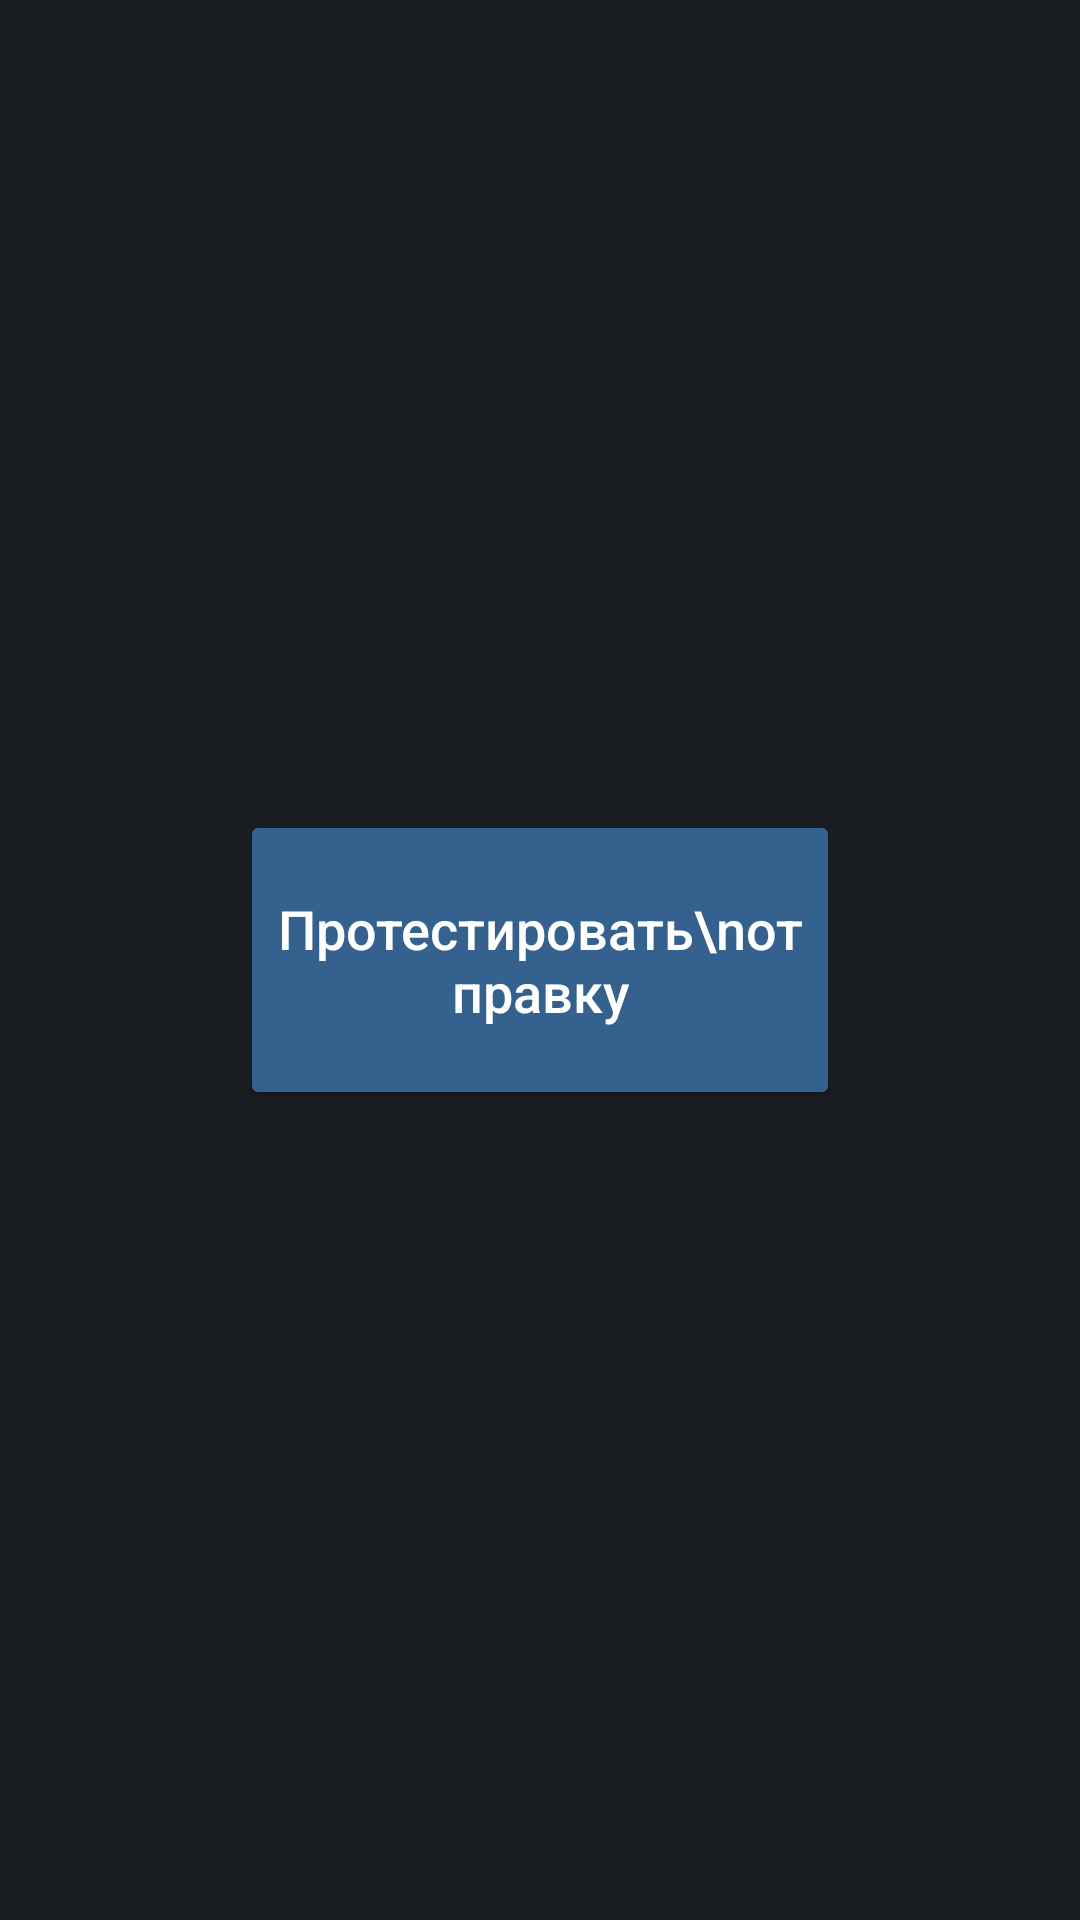

Produce the Android XML layout that renders to this screen, including the resource entries it uses.
<!-- AndroidManifest.xml: application theme Theme.MindMath -->
<!-- res/layout/activity_game.xml -->
<?xml version="1.0" encoding="utf-8"?>
<androidx.constraintlayout.widget.ConstraintLayout xmlns:android="http://schemas.android.com/apk/res/android"
    xmlns:app="http://schemas.android.com/apk/res-auto"
    xmlns:tools="http://schemas.android.com/tools"
    android:id="@+id/main"
    android:layout_width="match_parent"
    android:layout_height="match_parent"
    android:background="@color/tran_black"
    tools:context=".GameActivity">


    <Button
        android:id="@+id/btn_test"
        android:layout_width="200dp"
        android:layout_height="100dp"
        android:backgroundTint="@color/dark_blue"
        android:text="Протестировать\nотправку"
        android:textColor="@color/white"
        android:textSize="18sp"
        app:layout_constraintBottom_toBottomOf="parent"
        app:layout_constraintEnd_toEndOf="parent"
        app:layout_constraintStart_toStartOf="parent"
        app:layout_constraintTop_toTopOf="parent" />

</androidx.constraintlayout.widget.ConstraintLayout>
<!-- resources referenced by this layout -->
<resources>
  <color name="dark_blue">#35618e</color>
  <color name="tran_black">#191C20</color>
  <color name="white">#FFFFFFFF</color>
  <style name="Theme.MindMath" parent="Theme.MaterialComponents.DayNight.NoActionBar.Bridge">
          <item name="colorPrimary">@color/dark_blue</item>
          <item name="android:forceDarkAllowed">false</item>
          <item name="textAllCaps">false</item>
  
          <item name="android:statusBarColor">@color/dark_blue</item>
  
          <item name="android:navigationBarColor">@color/tran_black</item>
  
          <item name="android:windowLightStatusBar">false</item>
      </style>
</resources>
